Labelled photos from "CLAHE", an image-classification folder in semooww/Cheetah. The possible labels are: normal, cataract, glaucoma, retina disease.

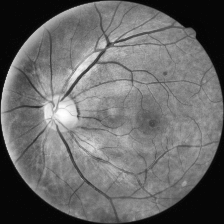
Label: normal

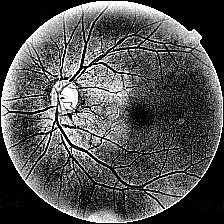
Label: cataract

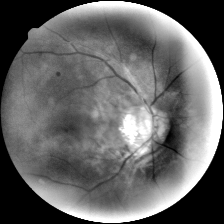
Label: glaucoma

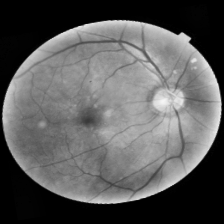
Label: retina disease

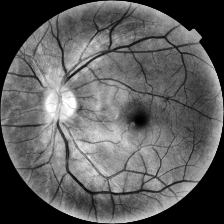
Label: normal

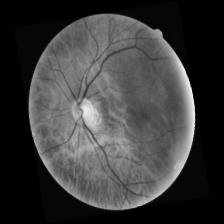
Label: cataract
